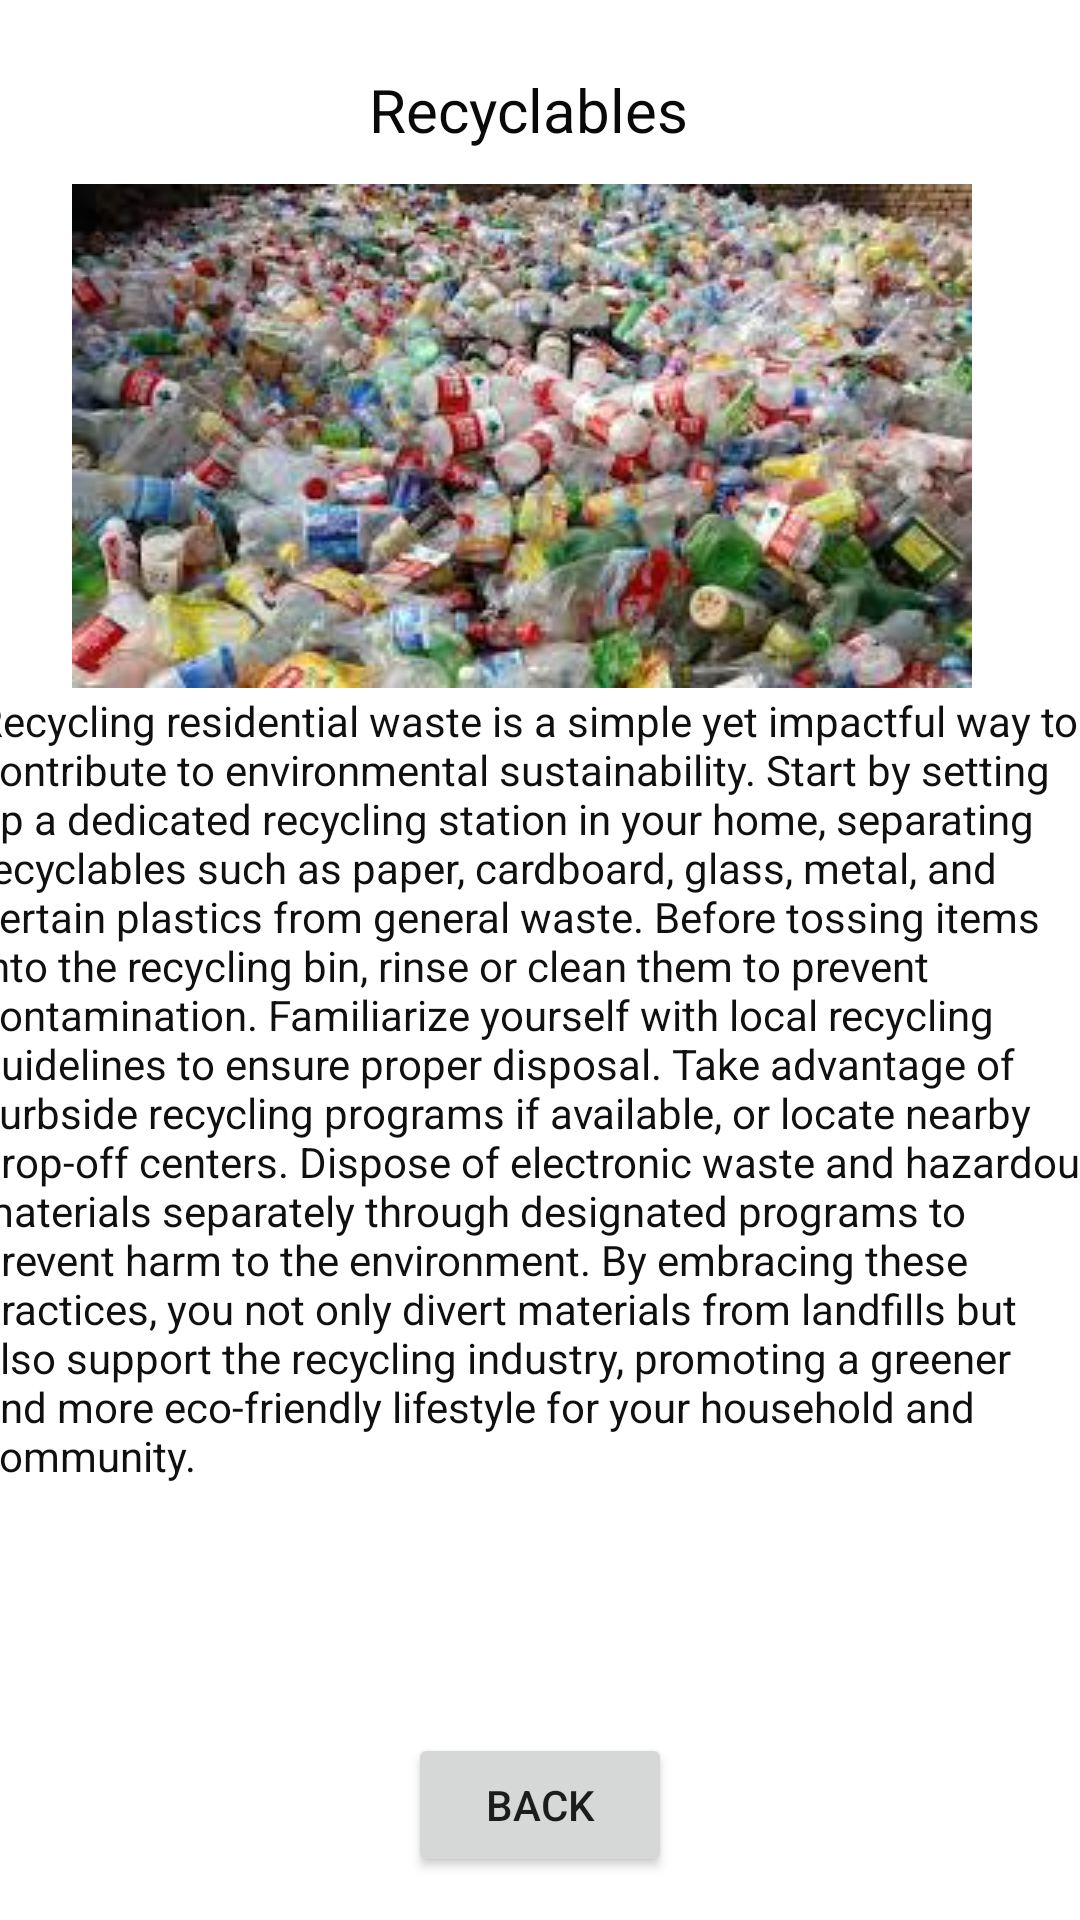

The Android layout XML behind this screen, and the referenced resources:
<!-- AndroidManifest.xml: application theme Theme.SOLID_WASTE_MANAGEMENT -->
<!-- res/layout/activity_main4.xml -->
<?xml version="1.0" encoding="utf-8"?>
<ScrollView xmlns:android="http://schemas.android.com/apk/res/android"
    xmlns:app="http://schemas.android.com/apk/res-auto"
    xmlns:tools="http://schemas.android.com/tools"
    android:layout_width="409dp"
    android:layout_height="729dp"
    tools:ignore="SpeakableTextPresentCheck"
    tools:layout_editor_absoluteX="1dp"
    tools:layout_editor_absoluteY="1dp"
    android:fillViewport="true">

    <androidx.constraintlayout.widget.ConstraintLayout
        android:layout_width="match_parent"
        android:layout_height="wrap_content"
        tools:context=".MainActivity4">

        <Button
            android:id="@+id/p3"
            android:layout_width="wrap_content"
            android:layout_height="wrap_content"
            android:text="Back"
            app:layout_constraintBottom_toBottomOf="parent"
            app:layout_constraintEnd_toEndOf="parent"
            app:layout_constraintStart_toStartOf="parent"
            app:layout_constraintTop_toTopOf="parent"
            app:layout_constraintVertical_bias="0.976" />

        <ImageView
            android:id="@+id/imageView"
            android:layout_width="wrap_content"
            android:layout_height="wrap_content"
            app:layout_constraintBottom_toBottomOf="parent"
            app:layout_constraintEnd_toEndOf="parent"
            app:layout_constraintHorizontal_bias="0.402"
            app:layout_constraintStart_toStartOf="parent"
            app:layout_constraintTop_toTopOf="parent"
            app:layout_constraintVertical_bias="0.13"
            app:srcCompat="@drawable/plastic" />

        <TextView
            android:id="@+id/textView"
            android:layout_width="255dp"
            android:layout_height="34dp"
            android:text="                Recyclables"
            android:textSize="20dp"
            android:textColor="#090909"
            app:layout_constraintBottom_toBottomOf="parent"
            app:layout_constraintEnd_toEndOf="parent"
            app:layout_constraintHorizontal_bias="0.41"
            app:layout_constraintStart_toStartOf="parent"
            app:layout_constraintTop_toTopOf="parent"
            app:layout_constraintVertical_bias="0.038" />

        <TextView
            android:id="@+id/textView2"
            android:layout_width="377dp"
            android:layout_height="380dp"
            android:text="Recycling residential waste is a simple yet impactful way to contribute to environmental sustainability. Start by setting up a dedicated recycling station in your home, separating recyclables such as paper, cardboard, glass, metal, and certain plastics from general waste. Before tossing items into the recycling bin, rinse or clean them to prevent contamination. Familiarize yourself with local recycling guidelines to ensure proper disposal. Take advantage of curbside recycling programs if available, or locate nearby drop-off centers. Dispose of electronic waste and hazardous materials separately through designated programs to prevent harm to the environment. By embracing these practices, you not only divert materials from landfills but also support the recycling industry, promoting a greener and more eco-friendly lifestyle for your household and community."
            android:textColor="#101010"
            android:layout_marginTop="210dp"
            app:layout_constraintBottom_toBottomOf="parent"
            app:layout_constraintEnd_toEndOf="parent"
            app:layout_constraintHorizontal_bias="0.483"
            app:layout_constraintStart_toStartOf="parent"
            app:layout_constraintTop_toTopOf="parent"
            app:layout_constraintVertical_bias="0.413" />
    </androidx.constraintlayout.widget.ConstraintLayout>


</ScrollView>
<!-- resources referenced by this layout -->
<resources>
  <!-- drawable plastic: jpg bitmap (drawable, 15390 bytes) -->
  <style name="Theme.SOLID_WASTE_MANAGEMENT" parent="Theme.MaterialComponents.DayNight.NoActionBar">
          
          <item name="colorPrimary">@color/purple_500</item>
          <item name="colorPrimaryVariant">@color/purple_700</item>
          <item name="colorOnPrimary">@color/white</item>
          
          <item name="colorSecondary">@color/teal_200</item>
          <item name="colorSecondaryVariant">@color/teal_700</item>
          <item name="colorOnSecondary">@color/black</item>
          
          <item name="android:statusBarColor">?attr/colorPrimaryVariant</item>
          
      </style>
  <!-- not gathered from this repository: default colours our renderer supplied (Android Studio template values) -->
  <color name="purple_500">#FF6200EE</color>
  <color name="purple_700">#FF3700B3</color>
  <color name="teal_200">#FF03DAC5</color>
  <color name="teal_700">#FF018786</color>
  <color name="black">#FF000000</color>
  <color name="white">#FFFFFFFF</color>
</resources>
